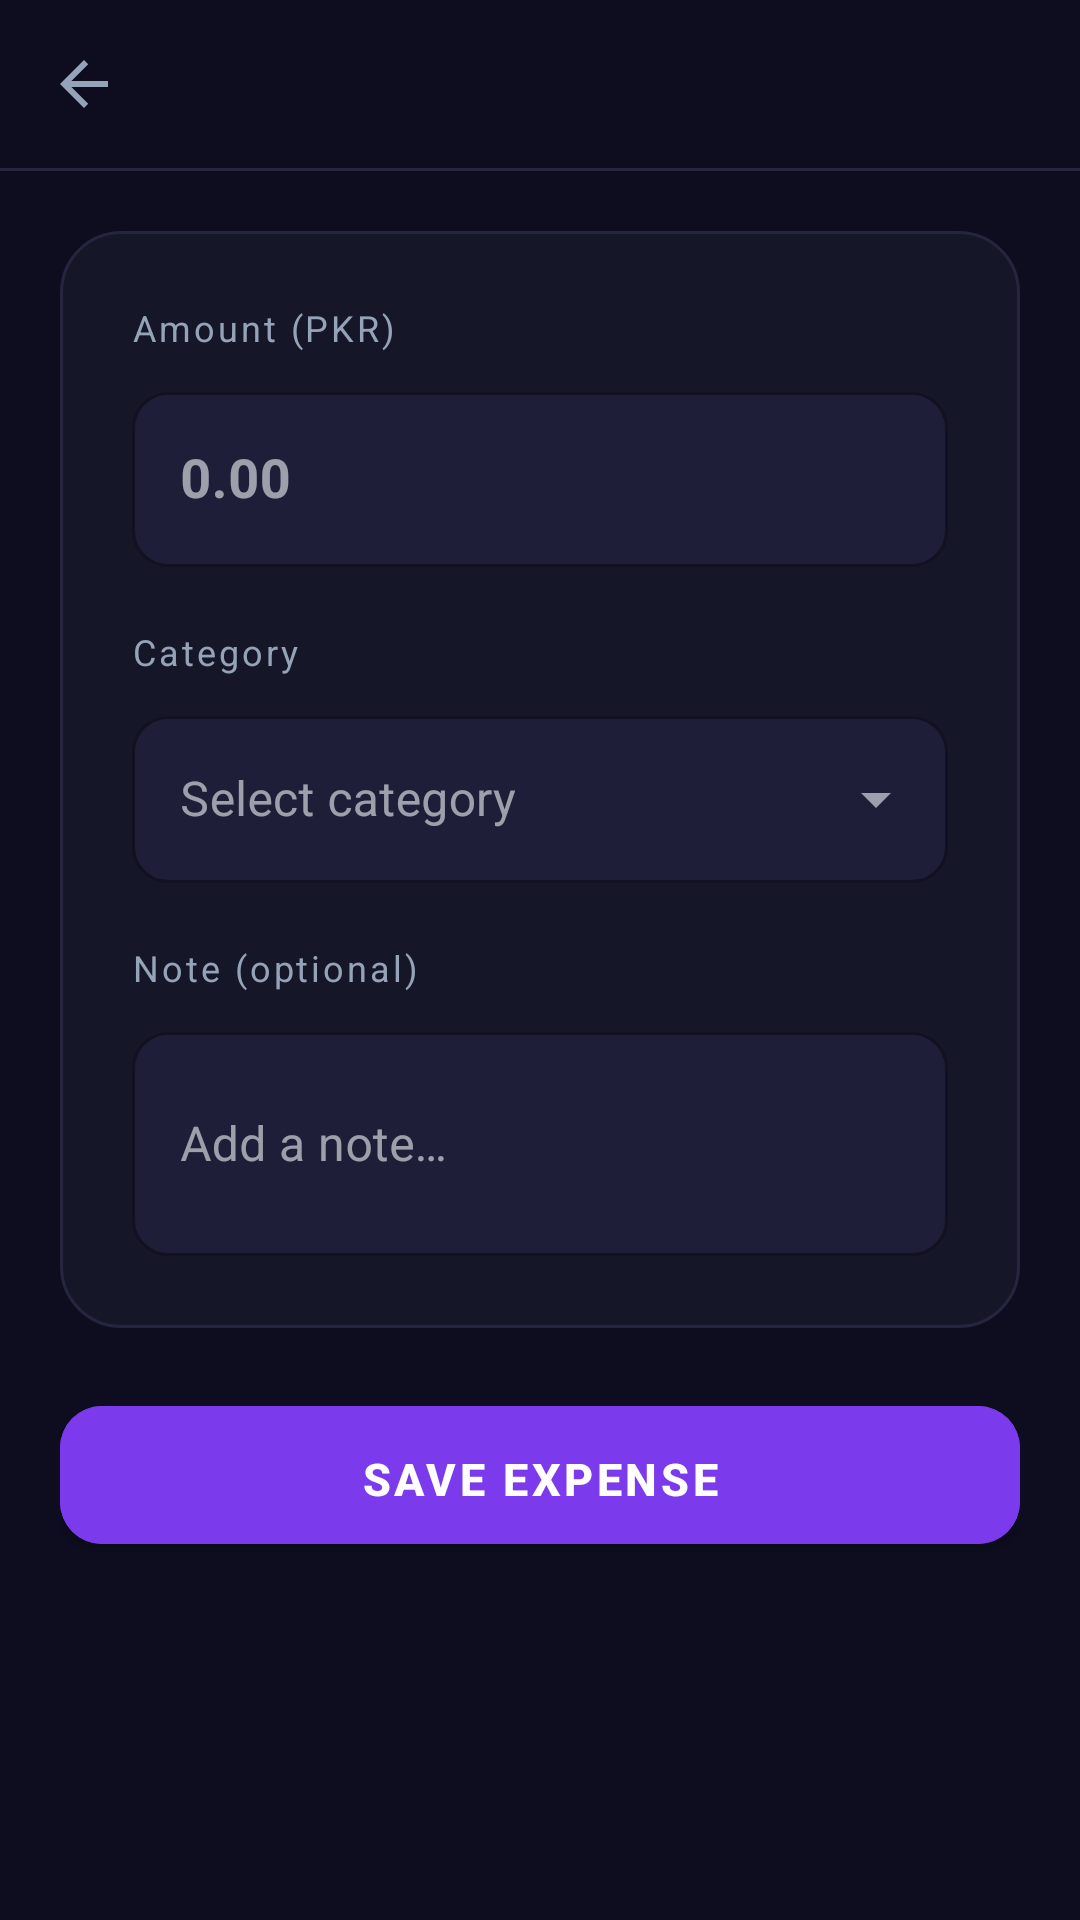

The Android layout XML behind this screen, and the referenced resources:
<!-- AndroidManifest.xml: application theme Theme.ExpenseTracker -->
<!-- res/layout/activity_add_expense.xml -->
<?xml version="1.0" encoding="utf-8"?>
<LinearLayout xmlns:android="http://schemas.android.com/apk/res/android"
    xmlns:app="http://schemas.android.com/apk/res-auto"
    android:layout_width="match_parent"
    android:layout_height="match_parent"
    android:background="@color/background"
    android:orientation="vertical">

    <androidx.appcompat.widget.Toolbar
        android:id="@+id/toolbar"
        android:layout_width="match_parent"
        android:layout_height="?attr/actionBarSize"
        android:background="@color/background"
        app:titleTextColor="@color/text_primary"
        app:navigationIconTint="@color/text_primary"
        app:navigationIcon="?attr/homeAsUpIndicator" />

    
    <View
        android:layout_width="match_parent"
        android:layout_height="1dp"
        android:background="@color/divider" />

    <ScrollView
        android:layout_width="match_parent"
        android:layout_height="match_parent">

        <LinearLayout
            android:layout_width="match_parent"
            android:layout_height="wrap_content"
            android:orientation="vertical"
            android:padding="20dp">

            
            <LinearLayout
                android:layout_width="match_parent"
                android:layout_height="wrap_content"
                android:background="@drawable/card_bg"
                android:orientation="vertical"
                android:padding="24dp"
                android:layout_marginBottom="20dp">

                
                <TextView
                    android:layout_width="wrap_content"
                    android:layout_height="wrap_content"
                    android:text="Amount (PKR)"
                    android:textColor="@color/text_secondary"
                    android:textSize="12sp"
                    android:letterSpacing="0.08"
                    android:layout_marginBottom="8dp" />

                <com.google.android.material.textfield.TextInputLayout
                    android:id="@+id/tilAmount"
                    android:layout_width="match_parent"
                    android:layout_height="wrap_content"
                    android:layout_marginBottom="20dp"
                    style="@style/Widget.MaterialComponents.TextInputLayout.OutlinedBox"
                    app:boxStrokeColor="@color/primary"
                    app:boxBackgroundColor="@color/surface_variant"
                    app:hintTextColor="@color/text_secondary"
                    app:boxCornerRadiusTopStart="12dp"
                    app:boxCornerRadiusTopEnd="12dp"
                    app:boxCornerRadiusBottomStart="12dp"
                    app:boxCornerRadiusBottomEnd="12dp">

                    <com.google.android.material.textfield.TextInputEditText
                        android:id="@+id/etAmount"
                        android:layout_width="match_parent"
                        android:layout_height="wrap_content"
                        android:hint="0.00"
                        android:inputType="numberDecimal"
                        android:textColor="@color/text_primary"
                        android:textSize="18sp"
                        android:textStyle="bold" />
                </com.google.android.material.textfield.TextInputLayout>

                
                <TextView
                    android:layout_width="wrap_content"
                    android:layout_height="wrap_content"
                    android:text="Category"
                    android:textColor="@color/text_secondary"
                    android:textSize="12sp"
                    android:letterSpacing="0.08"
                    android:layout_marginBottom="8dp" />

                <com.google.android.material.textfield.TextInputLayout
                    android:id="@+id/tilCategory"
                    android:layout_width="match_parent"
                    android:layout_height="wrap_content"
                    android:layout_marginBottom="20dp"
                    style="@style/Widget.MaterialComponents.TextInputLayout.OutlinedBox.ExposedDropdownMenu"
                    app:boxStrokeColor="@color/primary"
                    app:boxBackgroundColor="@color/surface_variant"
                    app:hintTextColor="@color/text_secondary"
                    app:boxCornerRadiusTopStart="12dp"
                    app:boxCornerRadiusTopEnd="12dp"
                    app:boxCornerRadiusBottomStart="12dp"
                    app:boxCornerRadiusBottomEnd="12dp">

                    <AutoCompleteTextView
                        android:id="@+id/actvCategory"
                        android:layout_width="match_parent"
                        android:layout_height="wrap_content"
                        android:hint="Select category"
                        android:inputType="none"
                        android:textColor="@color/text_primary"
                        android:textSize="16sp" />
                </com.google.android.material.textfield.TextInputLayout>

                
                <TextView
                    android:layout_width="wrap_content"
                    android:layout_height="wrap_content"
                    android:text="Note (optional)"
                    android:textColor="@color/text_secondary"
                    android:textSize="12sp"
                    android:letterSpacing="0.08"
                    android:layout_marginBottom="8dp" />

                <com.google.android.material.textfield.TextInputLayout
                    android:id="@+id/tilNote"
                    android:layout_width="match_parent"
                    android:layout_height="wrap_content"
                    style="@style/Widget.MaterialComponents.TextInputLayout.OutlinedBox"
                    app:boxStrokeColor="@color/primary"
                    app:boxBackgroundColor="@color/surface_variant"
                    app:hintTextColor="@color/text_secondary"
                    app:boxCornerRadiusTopStart="12dp"
                    app:boxCornerRadiusTopEnd="12dp"
                    app:boxCornerRadiusBottomStart="12dp"
                    app:boxCornerRadiusBottomEnd="12dp">

                    <com.google.android.material.textfield.TextInputEditText
                        android:id="@+id/etNote"
                        android:layout_width="match_parent"
                        android:layout_height="wrap_content"
                        android:hint="Add a note…"
                        android:inputType="textMultiLine"
                        android:minLines="2"
                        android:maxLines="4"
                        android:textColor="@color/text_primary"
                        android:textSize="16sp" />
                </com.google.android.material.textfield.TextInputLayout>

            </LinearLayout>

            
            <com.google.android.material.button.MaterialButton
                android:id="@+id/btnSave"
                android:layout_width="match_parent"
                android:layout_height="58dp"
                android:text="SAVE EXPENSE"
                android:textSize="15sp"
                android:letterSpacing="0.08"
                style="@style/PrimaryButton" />

        </LinearLayout>
    </ScrollView>
</LinearLayout>
<!-- resources referenced by this layout -->
<resources>
  <color name="background">#0D0D1F</color>
  <color name="divider">#252540</color>
  <color name="primary">#7C3AED</color>
  <color name="surface_variant">#1E1E38</color>
  <color name="text_primary">#F1F5F9</color>
  <color name="text_secondary">#94A3B8</color>
  <!-- drawable card_bg (drawable) -->
  <?xml version="1.0" encoding="utf-8"?>
  <shape xmlns:android="http://schemas.android.com/apk/res/android">
      <solid android:color="#161629" />
      <corners android:radius="20dp" />
      <stroke
          android:color="#252540"
          android:width="1dp" />
  </shape>
  <style name="PrimaryButton" parent="Widget.MaterialComponents.Button">
          <item name="android:backgroundTint">@color/primary</item>
          <item name="android:textColor">@color/text_on_primary</item>
          <item name="cornerRadius">14dp</item>
          <item name="android:paddingTop">14dp</item>
          <item name="android:paddingBottom">14dp</item>
          <item name="android:letterSpacing">0.05</item>
          <item name="android:textStyle">bold</item>
      </style>
  <style name="Theme.ExpenseTracker" parent="Theme.MaterialComponents.DayNight.NoActionBar">
          <item name="colorPrimary">@color/primary</item>
          <item name="colorPrimaryDark">@color/primary_dark</item>
          <item name="colorAccent">@color/secondary</item>
          <item name="android:windowBackground">@color/background</item>
          <item name="android:statusBarColor">@color/background</item>
          <item name="android:navigationBarColor">@color/background</item>
          <item name="colorSurface">@color/surface</item>
          <item name="colorOnSurface">@color/text_primary</item>
          <item name="android:textColorPrimary">@color/text_primary</item>
          <item name="android:textColorSecondary">@color/text_secondary</item>
          <item name="materialAlertDialogTheme">@style/AlertDialogTheme</item>
      </style>
  <color name="text_on_primary">#FFFFFF</color>
  <color name="primary_dark">#4C1D95</color>
  <color name="secondary">#EC4899</color>
  <color name="surface">#161629</color>
  <style name="AlertDialogTheme" parent="ThemeOverlay.MaterialComponents.MaterialAlertDialog">
          <item name="colorSurface">@color/surface</item>
          <item name="colorOnSurface">@color/text_primary</item>
          <item name="colorPrimary">@color/primary</item>
      </style>
</resources>
